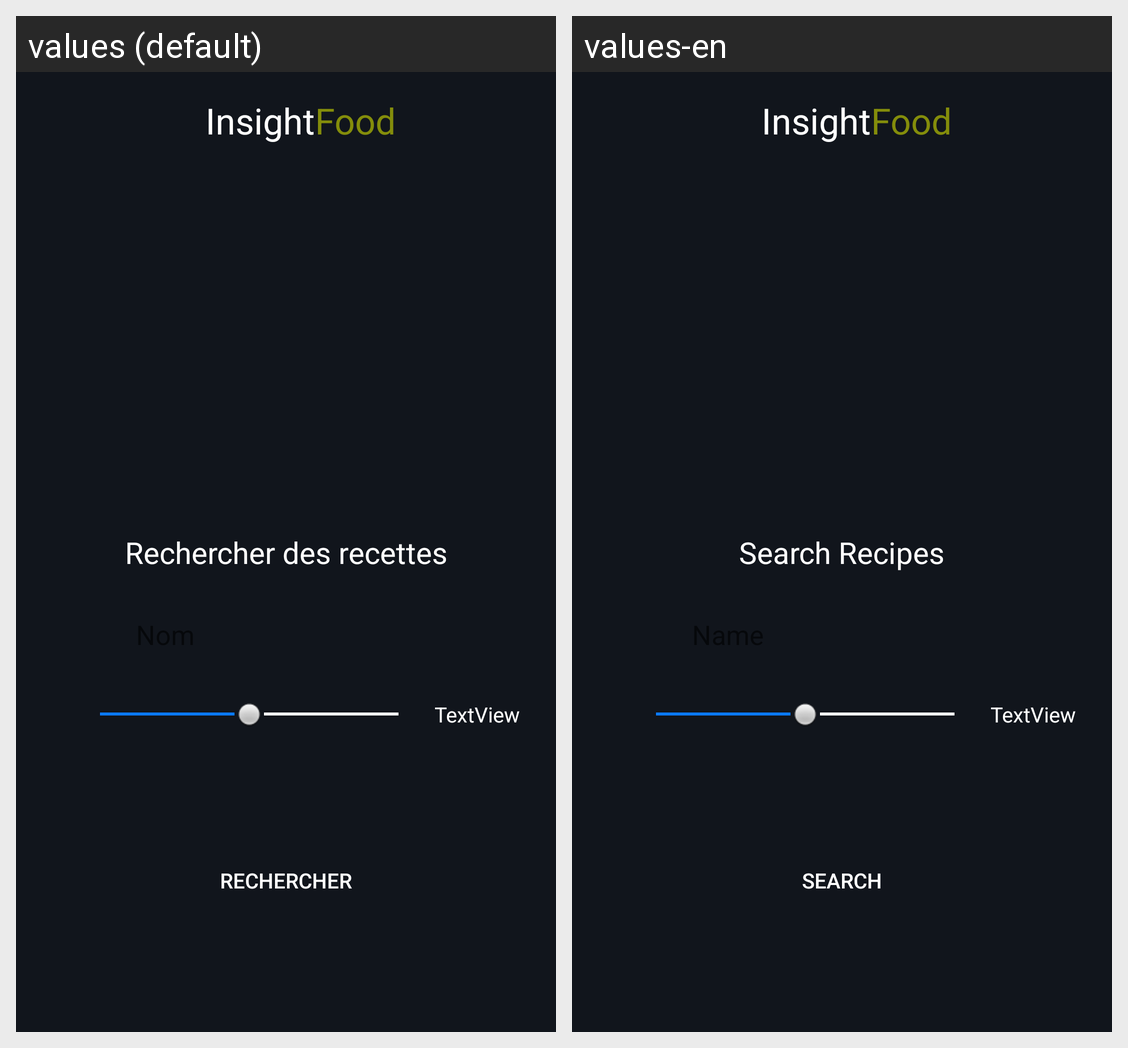

Translations of the strings shown on this Android screen, per locale in the grid:
Android screen res/layout/activity_main.xml rendered under 2 locales, left to right: values (default), values-en. Device: Nexus 5 (rendered at 1080×1920; each locale shown at half size, 540×960, under a caption strip naming it); theme Theme.InsightFood.
Strings drawn on this screen, with the default value and each locale's value (text and hints the layout hard-codes, and strings that could not be matched under every locale, appear in the picture but are not listed):

rechercherDesRecettes
  values: Rechercher des recettes
  values-en: Search Recipes

rechercherBouton
  values: Rechercher
  values-en: Search
